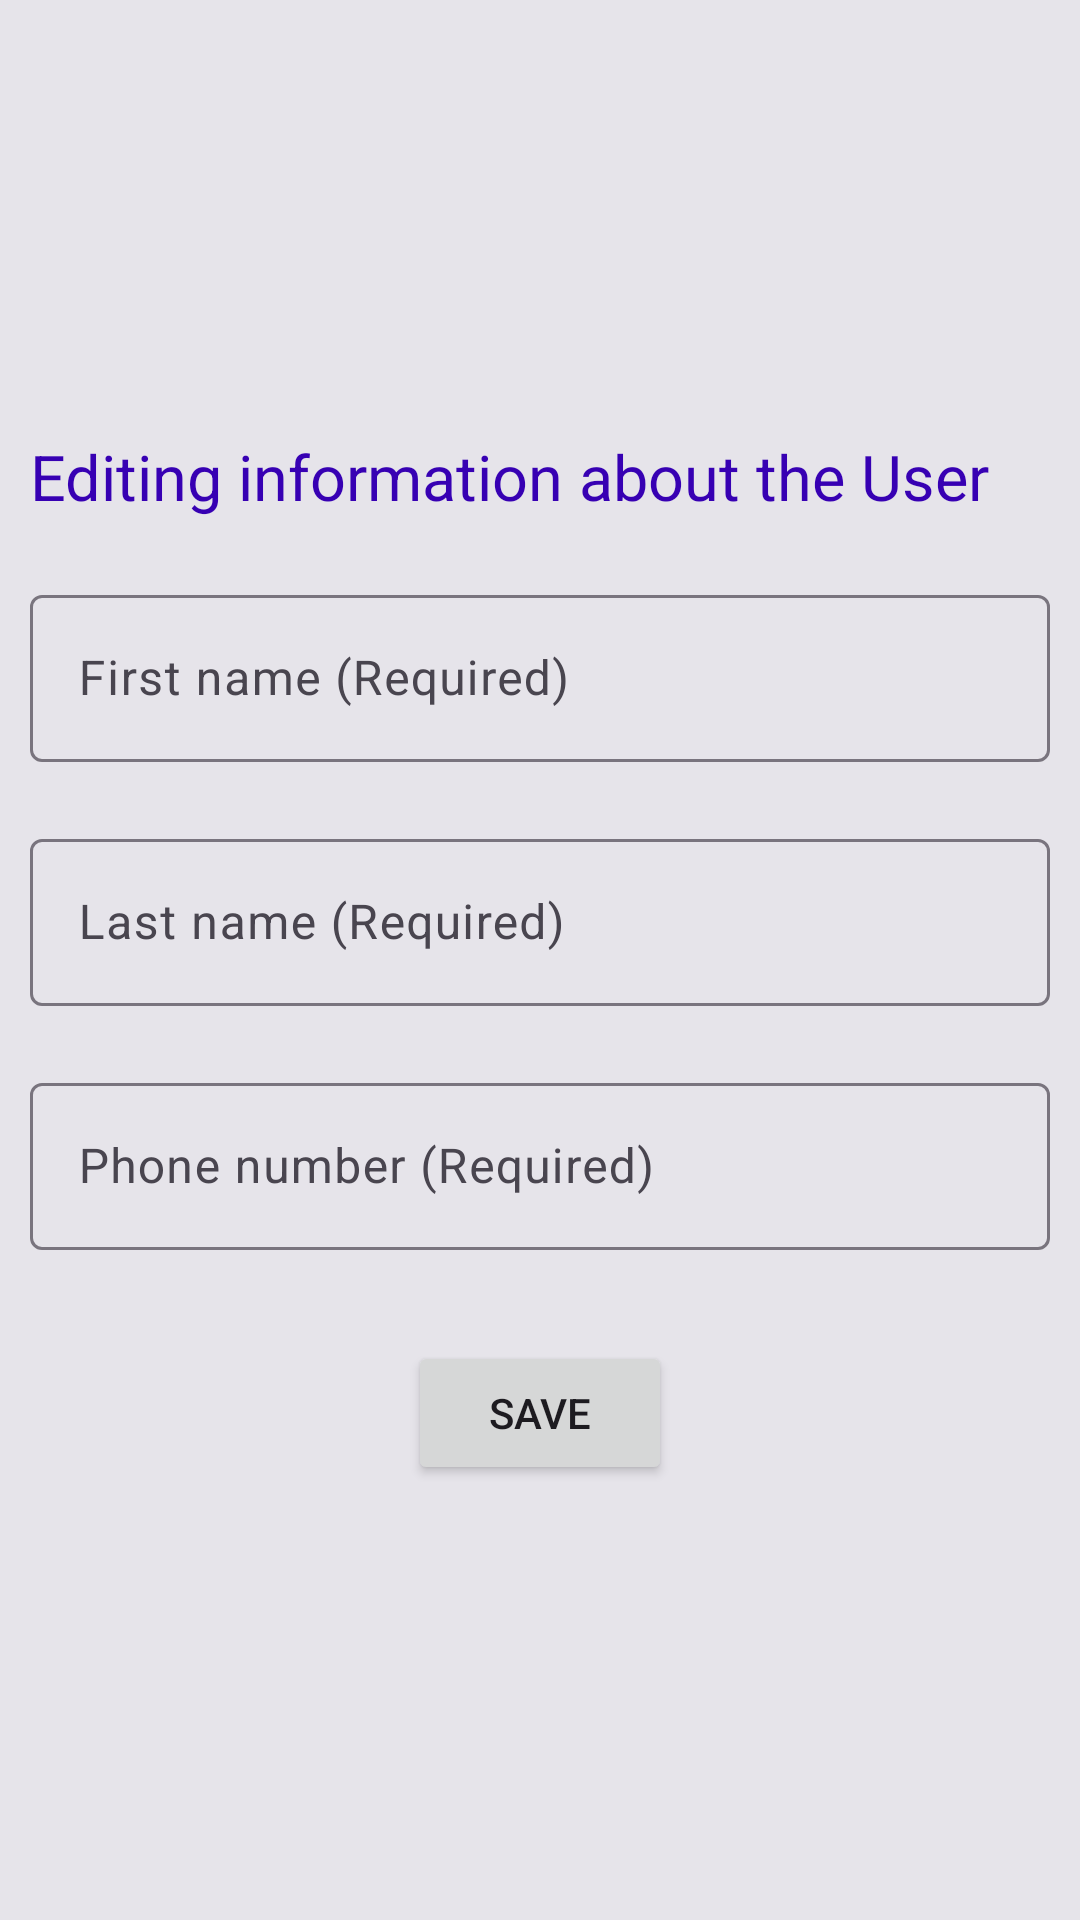

This screen was rendered from an Android layout file. Write that file and the resources it references.
<!-- AndroidManifest.xml: application theme Theme.Fragments -->
<!-- res/layout/fragment_edit_user.xml -->
<?xml version="1.0" encoding="utf-8"?>
<LinearLayout xmlns:android="http://schemas.android.com/apk/res/android"
    xmlns:app="http://schemas.android.com/apk/res-auto"
    android:layout_width="match_parent"
    android:layout_height="match_parent"
    android:gravity="center"
    android:background="@color/bg_item"
    android:orientation="vertical"
    android:padding="10dp">

    <TextView
        android:layout_width="match_parent"
        android:layout_height="wrap_content"
        android:layout_marginBottom="20dp"
        android:text="@string/editing_information_about_the_user"
        android:textColor="@color/design_default_color_primary_dark"
        android:textSize="21sp" />

    <com.google.android.material.textfield.TextInputLayout
        android:id="@+id/inputLayoutFirstName"
        android:layout_width="match_parent"
        android:layout_height="wrap_content"
        android:hint="@string/first_name"
        app:errorEnabled="true">

        <com.google.android.material.textfield.TextInputEditText
            android:id="@+id/inputEditFirstName"
            android:layout_width="match_parent"
            android:layout_height="match_parent" />
    </com.google.android.material.textfield.TextInputLayout>

    <com.google.android.material.textfield.TextInputLayout
        android:id="@+id/inputLayoutLastName"
        android:layout_width="match_parent"
        android:layout_height="wrap_content"
        android:hint="@string/last_name"
        app:errorEnabled="true">

        <com.google.android.material.textfield.TextInputEditText
            android:id="@+id/inputEditLastName"
            android:layout_width="match_parent"
            android:layout_height="match_parent" />
    </com.google.android.material.textfield.TextInputLayout>

    <com.google.android.material.textfield.TextInputLayout
        android:id="@+id/inputLayoutPhone"
        android:layout_width="match_parent"
        android:layout_height="wrap_content"
        android:hint="@string/phone_number"
        app:errorEnabled="true">

        <com.google.android.material.textfield.TextInputEditText
            android:id="@+id/inputEditPhone"
            android:layout_width="match_parent"
            android:layout_height="match_parent" />
    </com.google.android.material.textfield.TextInputLayout>

    <Button
        android:id="@+id/btnSave"
        android:layout_width="wrap_content"
        android:layout_height="wrap_content"
        android:layout_marginTop="10dp"
        android:text="@string/save" />

</LinearLayout>
<!-- resources referenced by this layout -->
<resources>
  <color name="bg_item">#E6E4EA</color>
  <string name="editing_information_about_the_user">Editing information about the User</string>
  <string name="first_name">First name (Required)</string>
  <string name="last_name">Last name (Required)</string>
  <string name="phone_number">Phone number (Required)</string>
  <string name="save">Save</string>
  <style name="Theme.Fragments" parent="Base.Theme.Fragments" />
  <style name="Base.Theme.Fragments" parent="Theme.Material3.Light.NoActionBar">
          
          
      </style>
</resources>
